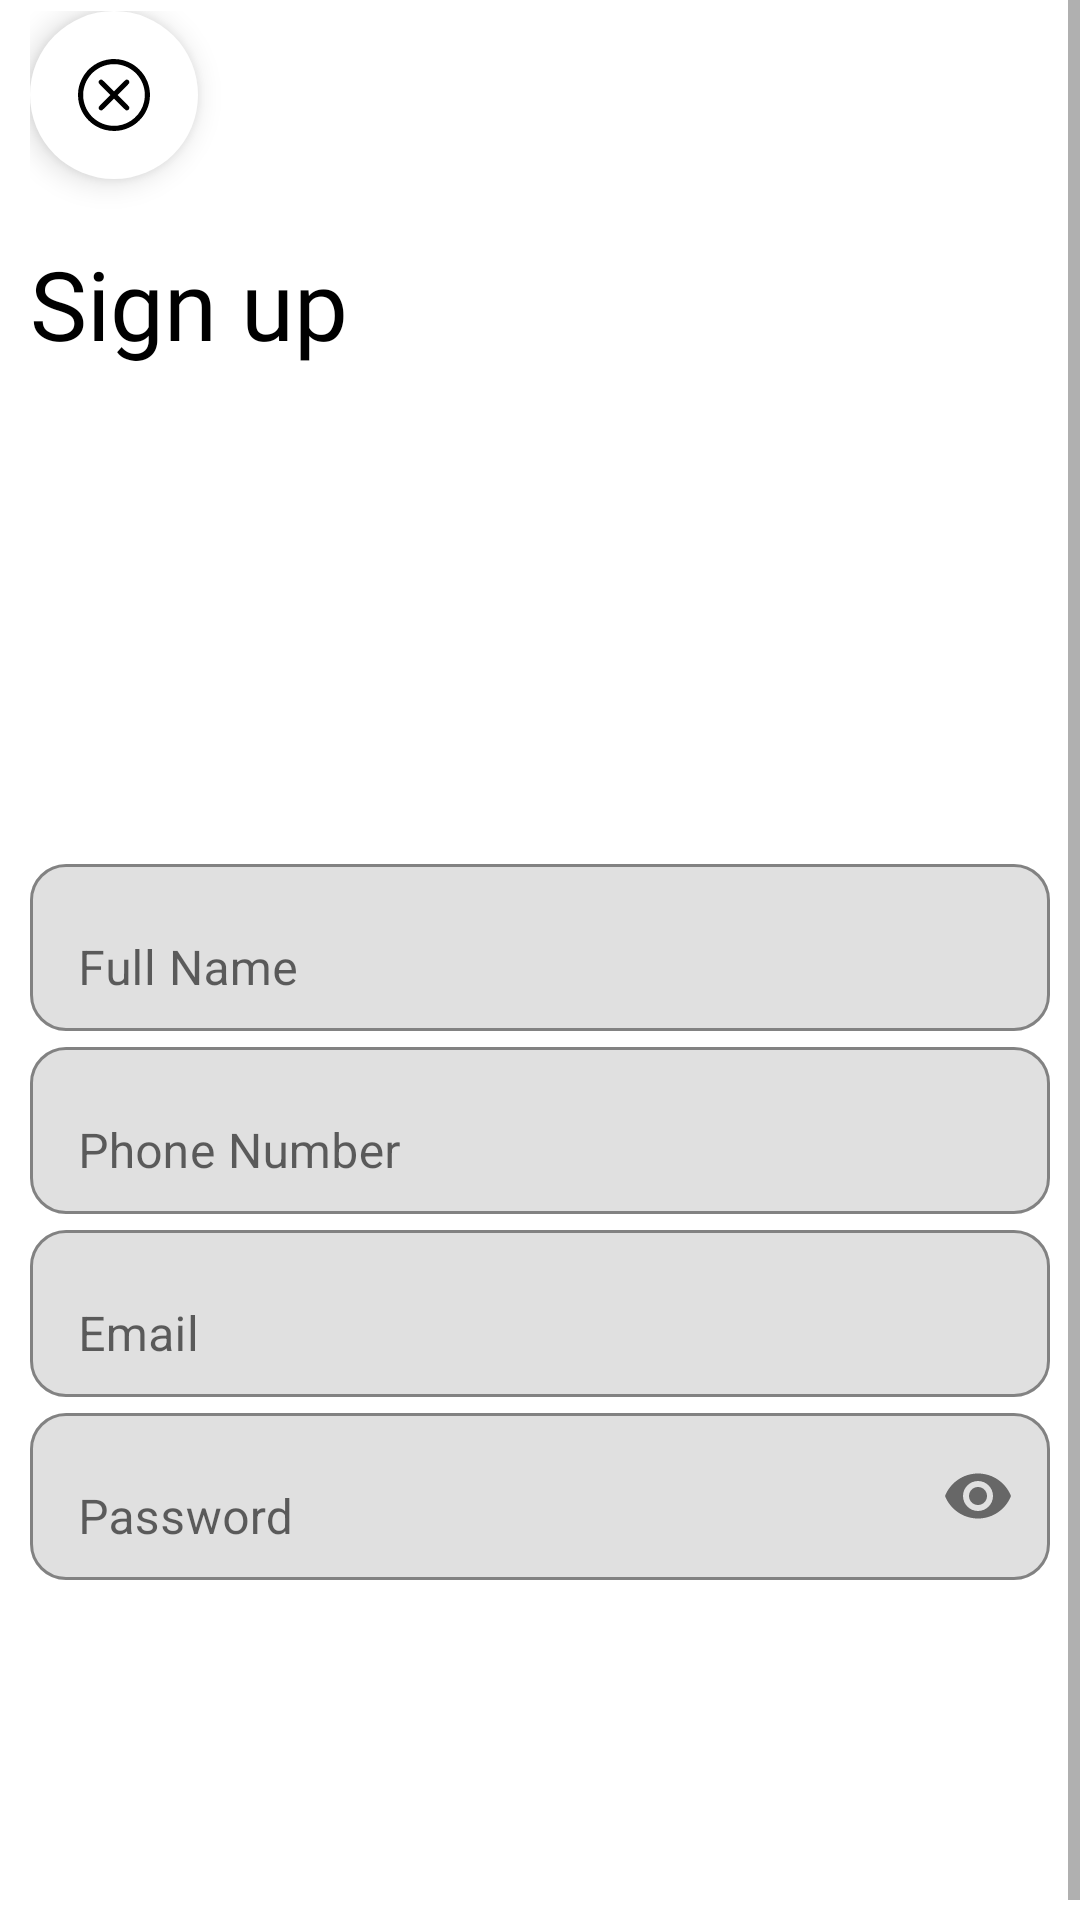

Produce the Android XML layout that renders to this screen, including the resource entries it uses.
<!-- AndroidManifest.xml: application theme Theme.TaskTrove -->
<!-- res/layout/activity_signup.xml -->
<?xml version="1.0" encoding="utf-8"?>
<ScrollView xmlns:android="http://schemas.android.com/apk/res/android"
    android:layout_width="match_parent"
    android:layout_height="match_parent">

    <LinearLayout android:layout_width="match_parent"
        android:layout_height="wrap_content"
        xmlns:app="http://schemas.android.com/apk/res-auto"
        android:gravity="center_vertical|center_horizontal"
        android:orientation="vertical"
        android:layout_gravity="center"
        android:padding="10dp">

        <com.google.android.material.floatingactionbutton.FloatingActionButton
            android:id="@+id/back"
            android:clickable="true"
            android:layout_width="wrap_content"
            android:layout_height="wrap_content"
            android:backgroundTint="@color/white"
            android:src="@drawable/x_mark"
            android:layout_gravity="start"
            android:layout_marginBottom="20dp"
            app:borderWidth="0dp"
            android:contentDescription="@string/image" />
        <TextView
            android:layout_width="match_parent"
            android:layout_height="wrap_content"
            android:fontFamily="@font/interextrabold"
            android:text="@string/sign_up"
            android:textColor="@color/black"
            android:textSize="32sp" />

        <ImageView
            android:layout_width="100dp"
            android:layout_height="100dp"
            android:layout_margin="30dp"
            android:contentDescription="@string/image"
            android:src="@drawable/profile"/>

        <com.google.android.material.textfield.TextInputLayout
            android:layout_width="match_parent"
            android:layout_height="wrap_content"
            android:hint="@string/full_name"
            app:boxBackgroundMode="outline"
            app:boxCornerRadiusBottomEnd="12dp"
            app:boxCornerRadiusBottomStart="12dp"
            app:boxCornerRadiusTopEnd="12dp"
            app:boxCornerRadiusTopStart="12dp"
            app:boxStrokeColor="@color/black">

            <com.google.android.material.textfield.TextInputEditText
                android:id="@+id/name_edt"
                android:layout_width="match_parent"
                android:layout_height="match_parent"
                android:autofillHints="name"
                android:inputType="textPersonName" />

        </com.google.android.material.textfield.TextInputLayout>


        <com.google.android.material.textfield.TextInputLayout
            android:layout_width="match_parent"
            android:layout_height="wrap_content"
            android:hint="@string/phone_number"
            app:boxBackgroundMode="outline"
            app:boxCornerRadiusBottomEnd="12dp"
            app:boxCornerRadiusBottomStart="12dp"
            app:boxCornerRadiusTopEnd="12dp"
            app:boxCornerRadiusTopStart="12dp"
            app:boxStrokeColor="@color/black">

            <com.google.android.material.textfield.TextInputEditText
                android:id="@+id/phone_edt"
                android:layout_width="match_parent"
                android:layout_height="match_parent"
                android:autofillHints="phone"
                android:inputType="phone" />

        </com.google.android.material.textfield.TextInputLayout>


        <com.google.android.material.textfield.TextInputLayout
            android:layout_width="match_parent"
            android:layout_height="wrap_content"
            android:hint="@string/email"
            app:boxBackgroundMode="outline"
            app:boxCornerRadiusBottomEnd="12dp"
            app:boxCornerRadiusBottomStart="12dp"
            app:boxCornerRadiusTopEnd="12dp"
            app:boxCornerRadiusTopStart="12dp"
            app:boxStrokeColor="@color/black">

            <com.google.android.material.textfield.TextInputEditText
                android:id="@+id/email_edt"
                android:layout_width="match_parent"
                android:layout_height="match_parent"
                android:autofillHints="emailAddress"
                android:inputType="textEmailAddress" />

        </com.google.android.material.textfield.TextInputLayout>

        <com.google.android.material.textfield.TextInputLayout
            android:layout_width="match_parent"
            android:layout_height="wrap_content"
            android:hint="@string/password"
            app:boxBackgroundMode="outline"
            app:boxCornerRadiusBottomEnd="12dp"
            app:boxCornerRadiusBottomStart="12dp"
            app:boxCornerRadiusTopEnd="12dp"
            app:boxCornerRadiusTopStart="12dp"
            app:boxStrokeColor="@color/black"
            app:endIconMode="password_toggle">

            <com.google.android.material.textfield.TextInputEditText
                android:id="@+id/password_edt"
                android:layout_width="match_parent"
                android:layout_height="wrap_content"
                android:autofillHints="password"
                android:inputType="textPassword" />

        </com.google.android.material.textfield.TextInputLayout>

        <Button
            android:id="@+id/signup_btn"
            style="?android:attr/buttonBarButtonStyle"
            android:layout_width="200dp"
            android:layout_height="60dp"
            android:layout_marginStart="15dp"
            android:backgroundTint="@color/black"
            android:text="@string/sign_up"
            android:textColor="@color/white"
            android:layout_margin="25dp"/>
    </LinearLayout>
</ScrollView>
<!-- resources referenced by this layout -->
<resources>
  <color name="black">#000000</color>
  <color name="white">#FFFFFF</color>
  <!-- drawable x_mark (drawable) -->
  <vector xmlns:android="http://schemas.android.com/apk/res/android"
      android:width="512dp"
      android:height="512dp"
      android:viewportWidth="512"
      android:viewportHeight="512">
    <path
        android:pathData="M237,0.7c-46.8,4.4 -86.3,18 -122,41.9 -38.5,25.7 -68.3,59.7 -88.5,100.9 -16.8,34 -24.8,66.1 -26.2,104 -1.5,42.6 7.3,83.2 26.3,121.4 13.3,26.9 27.1,45.9 48.8,67.7 22.1,22 41.2,35.7 68.1,48.9 18.8,9.2 30.9,13.7 50,18.5 59.8,15 120.9,8.5 175.4,-18.6 27.4,-13.6 45.3,-26.6 67.7,-48.9 21.7,-21.7 35.4,-40.7 48.8,-67.6 30.9,-62.1 35,-133.1 11.5,-199.3 -4.7,-13.3 -16.3,-37.3 -23.5,-48.6 -21.1,-33.3 -53.7,-65.3 -85.6,-84.3 -41.3,-24.6 -87.1,-37.1 -133.8,-36.5 -7.4,-0 -15.1,0.3 -17,0.5zM281,38c100.6,12.2 179.1,89.6 192.6,190 2.9,21.9 1.4,53.6 -3.5,75.7 -20.4,90.9 -96,159 -189.1,170.3 -12.2,1.5 -39.8,1.2 -52.6,-0.4 -100.5,-13.3 -178.2,-91.8 -190.4,-192.6 -1.3,-10.9 -1.3,-39.1 0,-50 12.1,-100.1 89.3,-178.7 189,-192.5 11.7,-1.6 42.6,-1.9 54,-0.5z"
        android:fillColor="#000000"
        android:strokeColor="#00000000"/>
    <path
        android:pathData="M158.7,147.5c-9.2,3.2 -14.1,12.4 -11.7,21.7 1,3.8 5.8,9 42.3,45.5l41.2,41.3 -41.2,41.2c-36.2,36.4 -41.3,41.8 -42.3,45.6 -3.5,13.4 8.8,25.7 22.2,22.2 3.8,-1 9.2,-6.1 45.6,-42.3l41.2,-41.2 41.3,41.2c36.3,36.2 41.7,41.3 45.5,42.3 13.4,3.5 25.7,-8.8 22.2,-22.2 -1,-3.8 -6.1,-9.2 -42.3,-45.6l-41.2,-41.2 41.2,-41.3c36.2,-36.3 41.3,-41.7 42.3,-45.5 3.5,-13.4 -8.8,-25.7 -22.2,-22.2 -3.8,1 -9.2,6.1 -45.5,42.3l-41.3,41.2 -41.2,-41.2c-35,-34.9 -41.9,-41.3 -45.3,-42.2 -5,-1.4 -6.1,-1.3 -10.8,0.4z"
        android:fillColor="#000000"
        android:strokeColor="#00000000"/>
  </vector>
  <string name="email">Email</string>
  <string name="full_name">Full Name</string>
  <string name="image">image</string>
  <string name="password">Password</string>
  <string name="phone_number">Phone Number</string>
  <string name="sign_up">Sign up</string>
  <style name="Theme.TaskTrove" parent="Theme.MaterialComponents.DayNight.NoActionBar">
          
          <item name="colorOnSecondary">@color/black</item>
          <item name="android:windowBackground">@color/white</item>
      </style>
</resources>
